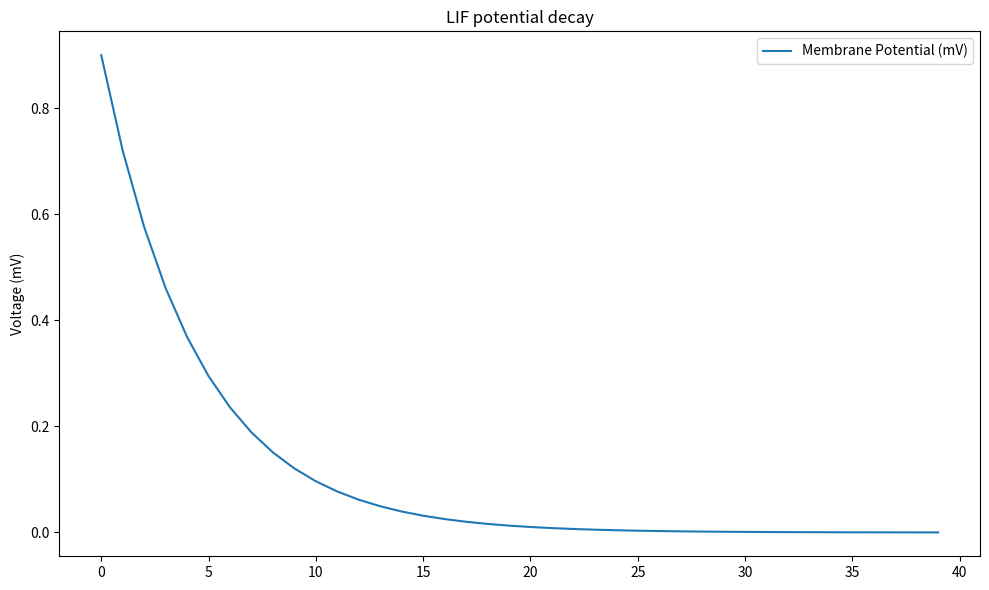

Python code for this plot:
"""
Summary:
This code simulates the membrane potential decay in a Leaky Integrate-and-Fire (LIF) 
neuron model. The `lifDecay` function iteratively computes the membrane potential over 
a specified number of time steps with a decaying input. The results are plotted to 
visualize the decrease in membrane potential over time. The code provides insights 
into the behavior of a simple LIF neuron when subjected to a zero input current.
"""

import math
import matplotlib.pyplot as plt

def lifDecay(V_mem, dt=1, I_in=0, R=5, C=1):
	tau = R*C
	V_mem = V_mem + (dt/tau)*(-V_mem + I_in*R)
	return V_mem

num_steps = 40
V_mem = 0.9
V_trace = []  # keeps a record of U for plotting

for step in range(num_steps):
  V_trace.append(V_mem)
  V_mem = lifDecay(V_mem)  # solve next step of U

# Plot results
plt.figure(figsize=(10, 6))
plt.plot(V_trace, label='Membrane Potential (mV)')
plt.title('LIF potential decay')
plt.ylabel('Voltage (mV)')
plt.legend()
plt.tight_layout()
plt.show()
